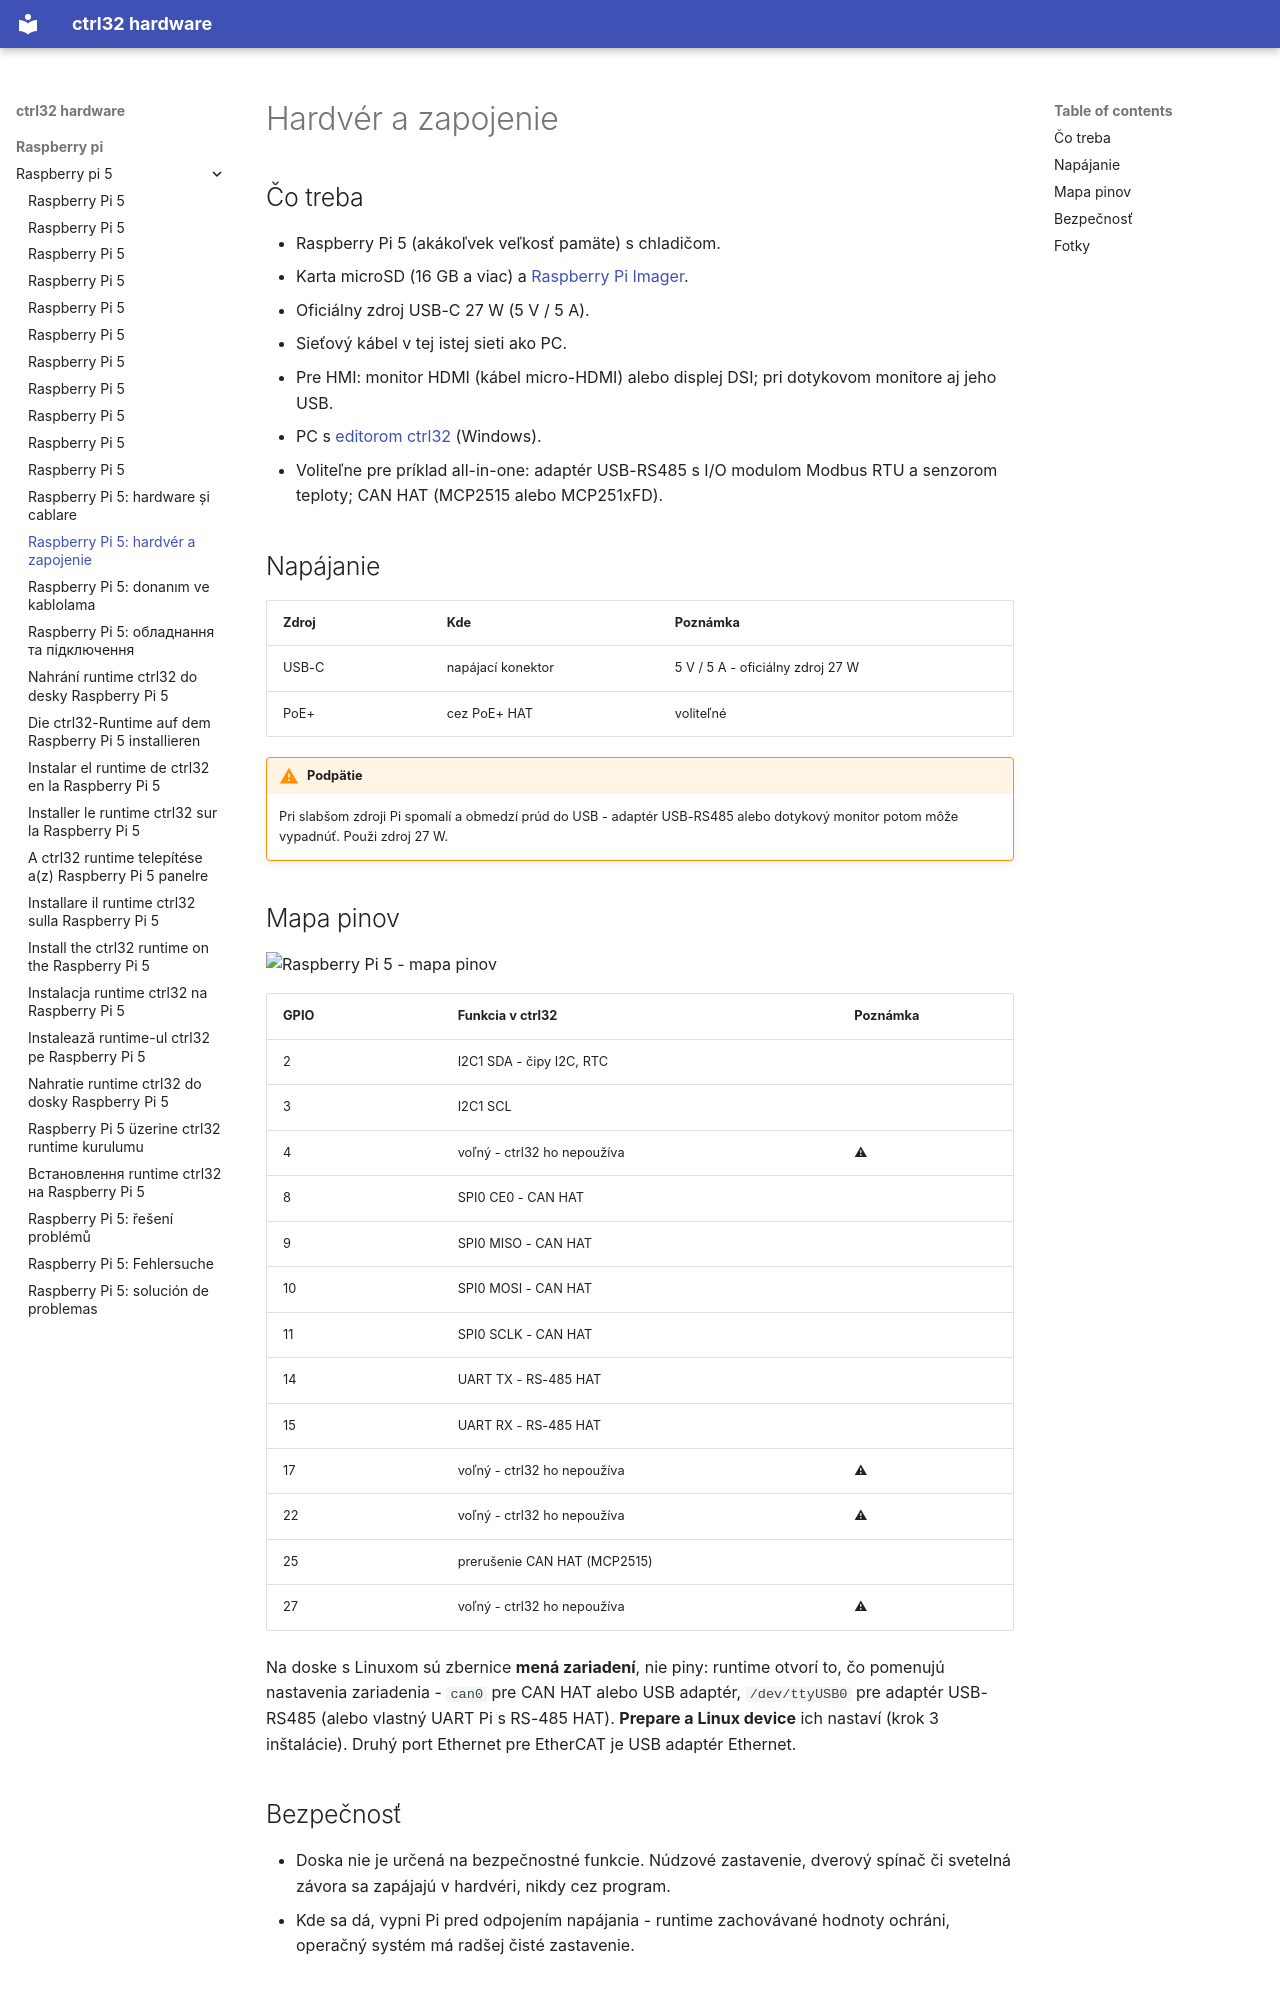

repository: ctrl32/hardware · page: raspberry-pi/raspberry-pi-5/hardware.sk/index.html · generator: mkdocs

---
title: 'Raspberry Pi 5: hardvér a zapojenie'
slug: hardware
sidebar_position: 20
image: pinout/pinout.png
image_alt: Raspberry Pi 5 - mapa pinov
tags:
- raspberry-pi
- linux
- hmi
- opc-ua
- ethercat
---

# Hardvér a zapojenie

## Čo treba

- Raspberry Pi 5 (akákoľvek veľkosť pamäte) s chladičom.
- Karta microSD (16 GB a viac) a [Raspberry Pi Imager](https://www.raspberrypi.com/software/).
- Oficiálny zdroj USB-C 27 W (5 V / 5 A).
- Sieťový kábel v tej istej sieti ako PC.
- Pre HMI: monitor HDMI (kábel micro-HDMI) alebo displej DSI; pri dotykovom monitore aj jeho USB.
- PC s [editorom ctrl32](https://ctrl32.com/download/) (Windows).
- Voliteľne pre príklad all-in-one: adaptér USB-RS485 s I/O modulom Modbus RTU a senzorom teploty; CAN HAT (MCP2515 alebo MCP251xFD).

## Napájanie

| Zdroj | Kde | Poznámka |
|---|---|---|
| USB-C | napájací konektor | 5 V / 5 A - oficiálny zdroj 27 W |
| PoE+ | cez PoE+ HAT | voliteľné |

!!! warning "Podpätie"
    Pri slabšom zdroji Pi spomalí a obmedzí prúd do USB - adaptér
    USB-RS485 alebo dotykový monitor potom môže vypadnúť. Použi zdroj
    27 W.

## Mapa pinov

![Raspberry Pi 5 - mapa pinov](pinout/pinout.png)

| GPIO | Funkcia v ctrl32 | Poznámka |
|---|---|---|
| 2 | I2C1 SDA - čipy I2C, RTC |  |
| 3 | I2C1 SCL |  |
| 4 | voľný - ctrl32 ho nepoužíva | ⚠  |
| 8 | SPI0 CE0 - CAN HAT |  |
| 9 | SPI0 MISO - CAN HAT |  |
| 10 | SPI0 MOSI - CAN HAT |  |
| 11 | SPI0 SCLK - CAN HAT |  |
| 14 | UART TX - RS-485 HAT |  |
| 15 | UART RX - RS-485 HAT |  |
| 17 | voľný - ctrl32 ho nepoužíva | ⚠  |
| 22 | voľný - ctrl32 ho nepoužíva | ⚠  |
| 25 | prerušenie CAN HAT (MCP2515) |  |
| 27 | voľný - ctrl32 ho nepoužíva | ⚠  |

Na doske s Linuxom sú zbernice **mená zariadení**, nie piny: runtime
otvorí to, čo pomenujú nastavenia zariadenia - `can0` pre CAN HAT alebo
USB adaptér, `/dev/ttyUSB0` pre adaptér USB-RS485 (alebo vlastný UART Pi
s RS-485 HAT). **Prepare a Linux device** ich nastaví (krok 3
inštalácie). Druhý port Ethernet pre EtherCAT je USB adaptér Ethernet.
